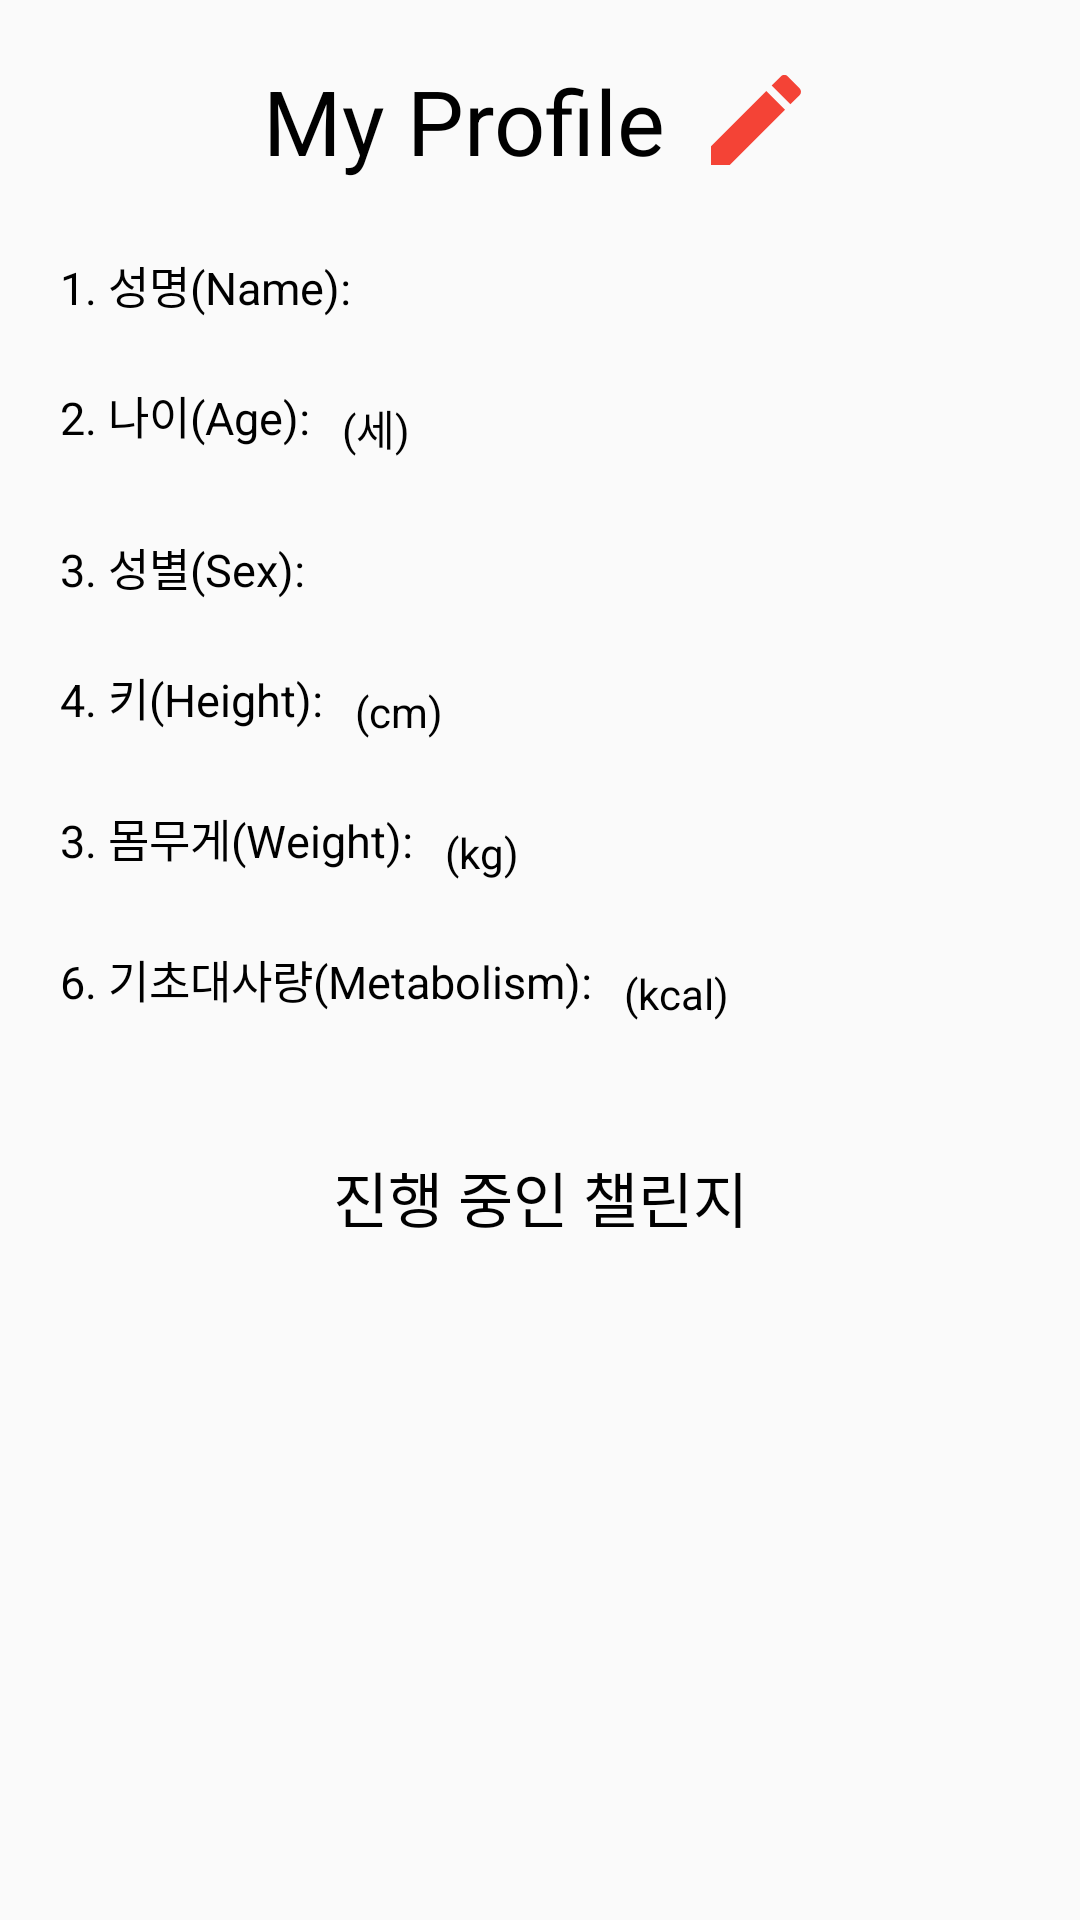

Android layout source for this screen:
<!-- AndroidManifest.xml: application theme Theme.Freshdiet -->
<!-- res/layout/showprofile.xml -->
<?xml version="1.0" encoding="utf-8"?>
<ScrollView
    xmlns:android="http://schemas.android.com/apk/res/android"
    android:layout_width="match_parent"
    android:layout_height="match_parent">

    <LinearLayout
        android:layout_width="match_parent"
        android:layout_height="match_parent"
        android:orientation="vertical"
        android:gravity="center">

        <LinearLayout
            android:layout_marginTop="20dp"
            android:layout_width="match_parent"
            android:layout_height="wrap_content"
            android:orientation="horizontal"
            android:gravity="center">
        <TextView
            android:layout_width="wrap_content"
            android:layout_height="wrap_content"
            android:gravity="center"
            android:text="My Profile"
            android:textSize="30sp"/>
            <Button
                android:id="@+id/editprofile"
                android:layout_marginLeft="10dp"
                android:layout_width="40dp"
                android:layout_height="40dp"
                android:backgroundTint="#F44336"
                android:background="@drawable/ic_baseline_edit_24"/>
        </LinearLayout>
    <LinearLayout
        android:layout_width="match_parent"
        android:layout_height="match_parent"
        android:layout_marginTop="20dp"
        android:layout_marginLeft="20dp"
        android:layout_marginRight="20dp"
        android:orientation="horizontal">

        <TextView
            android:layout_width="wrap_content"
            android:layout_height="wrap_content"
            android:text="1. 성명(Name):  "
            android:textSize="15sp"/>

        <TextView
            android:id="@+id/nametv"
            android:layout_width="wrap_content"
            android:layout_height="wrap_content"
            android:textSize="20sp"/>

    </LinearLayout>

    <LinearLayout
        android:layout_width="match_parent"
        android:layout_height="match_parent"
        android:layout_marginTop="20dp"
        android:layout_marginLeft="20dp"
        android:layout_marginRight="20dp"
        android:orientation="horizontal">

    <TextView
            android:layout_width="wrap_content"
            android:layout_height="wrap_content"
            android:text="2. 나이(Age):  "
            android:textSize="15sp"/>

        <LinearLayout
            android:layout_width="wrap_content"
            android:layout_height="wrap_content"
            android:orientation="horizontal">
            <TextView
                android:id="@+id/agetv"
                android:layout_width="wrap_content"
                android:layout_height="wrap_content"
               android:textSize="20sp" />
            <TextView
                android:layout_width="wrap_content"
                android:layout_height="wrap_content"
                android:text=" (세)"/>
        </LinearLayout>
    </LinearLayout>

        <LinearLayout
            android:layout_width="match_parent"
            android:layout_height="match_parent"
            android:layout_marginTop="20dp"
            android:layout_marginLeft="20dp"
            android:layout_marginRight="20dp"
            android:orientation="horizontal">

            <TextView
                android:layout_width="wrap_content"
                android:layout_height="wrap_content"
                android:text="3. 성별(Sex):  "
                android:textSize="15sp"/>

                <TextView
                    android:id="@+id/sextv"
                    android:layout_width="wrap_content"
                    android:layout_height="wrap_content"
                    android:textSize="20sp" />

        </LinearLayout>


        <LinearLayout
            android:layout_width="match_parent"
            android:layout_height="match_parent"
            android:layout_marginTop="20dp"
            android:layout_marginLeft="20dp"
            android:layout_marginRight="20dp"
            android:orientation="horizontal">

            <TextView
                android:layout_width="wrap_content"
                android:layout_height="wrap_content"
                android:text="4. 키(Height):  "
                android:textSize="15sp"/>

            <LinearLayout
                android:layout_width="wrap_content"
                android:layout_height="wrap_content"
                android:orientation="horizontal">
                <TextView
                    android:id="@+id/heighttv"
                    android:layout_width="wrap_content"
                    android:layout_height="wrap_content"
                    android:textSize="20sp" />
                <TextView
                    android:layout_width="wrap_content"
                    android:layout_height="wrap_content"
                    android:text=" (cm)"/>
            </LinearLayout>
        </LinearLayout>


        <LinearLayout
            android:layout_width="match_parent"
            android:layout_height="match_parent"
            android:layout_marginTop="20dp"
            android:layout_marginLeft="20dp"
            android:layout_marginRight="20dp"
            android:orientation="horizontal">

            <TextView
                android:layout_width="wrap_content"
                android:layout_height="wrap_content"
                android:text="3. 몸무게(Weight):  "
                android:textSize="15sp"/>

            <LinearLayout
                android:layout_width="wrap_content"
                android:layout_height="wrap_content"
                android:orientation="horizontal">
                <TextView
                    android:id="@+id/weighttv"
                    android:layout_width="wrap_content"
                    android:layout_height="wrap_content"
                    android:textSize="20sp" />
                <TextView
                    android:layout_width="wrap_content"
                    android:layout_height="wrap_content"
                    android:text=" (kg)"/>
            </LinearLayout>
        </LinearLayout>

        <LinearLayout
            android:layout_width="match_parent"
            android:layout_height="match_parent"
            android:layout_marginTop="20dp"
            android:layout_marginLeft="20dp"
            android:layout_marginRight="20dp"
            android:orientation="horizontal">

            <TextView
                android:layout_width="wrap_content"
                android:layout_height="wrap_content"
                android:text="6. 기초대사량(Metabolism):  "
                android:textSize="15sp"/>

            <LinearLayout
                android:layout_width="wrap_content"
                android:layout_height="wrap_content"
                android:orientation="horizontal">
                <TextView
                    android:id="@+id/metatv"
                    android:layout_width="wrap_content"
                    android:layout_height="wrap_content"
                    android:textSize="20sp" />
                <TextView
                    android:layout_width="wrap_content"
                    android:layout_height="wrap_content"
                    android:text=" (kcal)"/>
            </LinearLayout>
        </LinearLayout>

        <View
            android:layout_marginTop="20dp"
            android:layout_width="match_parent"
            android:layout_height="2dp"
            android:background="@drawable/border"/>
        <LinearLayout
            android:layout_width="match_parent"
            android:layout_height="wrap_content"
            android:orientation="vertical">
<TextView
    android:layout_marginTop="20dp"
    android:gravity="center"
    android:layout_width="match_parent"
    android:layout_height="wrap_content"
    android:text="진행 중인 챌린지"
    android:textSize="20sp"/>
            <LinearLayout
                android:id="@+id/textlist"
                android:layout_width="match_parent"
                android:layout_height="match_parent"
                android:orientation="horizontal"
                android:layout_marginLeft="20dp"
                android:layout_marginRight="20dp"
                android:layout_marginTop="20dp">
            <LinearLayout
                android:id="@+id/chtv"
                android:textSize="15sp"
                android:layout_weight="5"
                android:orientation="vertical"
                android:layout_width="0dp"
                android:layout_height="match_parent"/>
                <View
                    android:layout_width="2dp"
                    android:layout_height="match_parent"
                    android:background="@drawable/border"/>
                <LinearLayout
                    android:id="@+id/daytv"
                    android:textSize="15sp"
                    android:orientation="vertical"
                    android:layout_marginLeft="10dp"
                    android:layout_weight="1"
                    android:layout_width="0dp"
                    android:layout_height="match_parent"/>
            </LinearLayout>
        </LinearLayout>
    </LinearLayout>

</ScrollView>
<!-- resources referenced by this layout -->
<resources>
  <!-- drawable ic_baseline_edit_24 (drawable) -->
  <vector android:height="24dp" android:tint="#1A1A09"
      android:viewportHeight="24" android:viewportWidth="24"
      android:width="24dp" xmlns:android="http://schemas.android.com/apk/res/android">
      <path android:fillColor="@android:color/white" android:pathData="M3,17.25V21h3.75L17.81,9.94l-3.75,-3.75L3,17.25zM20.71,7.04c0.39,-0.39 0.39,-1.02 0,-1.41l-2.34,-2.34c-0.39,-0.39 -1.02,-0.39 -1.41,0l-1.83,1.83 3.75,3.75 1.83,-1.83z"/>
  </vector>
  <style name="Theme.Freshdiet" parent="Theme.AppCompat.Light.NoActionBar">
          
          <item name="android:textColor">@color/black</item>
          <item name="colorPrimary">@color/purple_500</item>
          <item name="colorPrimaryVariant">@color/purple_700</item>
          <item name="colorOnPrimary">@color/white</item>
          
          <item name="colorSecondary">#defcf9</item>
          <item name="colorSecondaryVariant">@color/teal_200</item>
          <item name="colorOnSecondary">@color/black</item>
          
          <item name="android:statusBarColor" tools:targetApi="l">?attr/colorPrimaryVariant</item>
          
      </style>
  <color name="black">#FF000000</color>
  <color name="purple_500">#FF6200EE</color>
  <color name="purple_700">#FF3700B3</color>
  <color name="white">#FFFFFFFF</color>
  <color name="teal_200">#FF03DAC5</color>
</resources>
